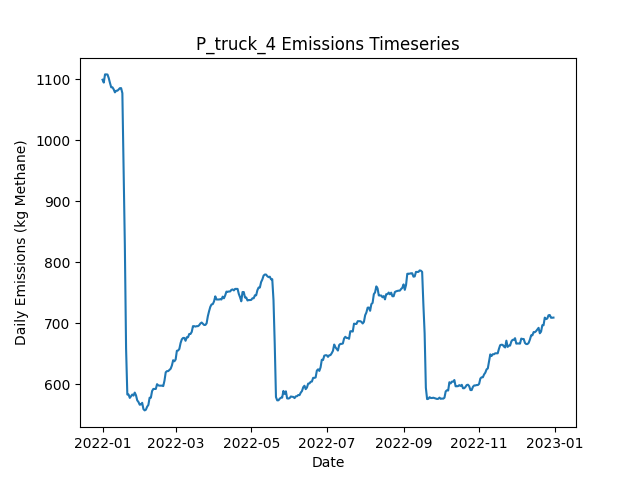

The table this chart was drawn from, first rows:
Date, Daily Emissions (Kg Methane), Daily Mitigable Emissions (Kg Methane), Daily Non-Mitigable Emissions (Kg Methan…, Daily Cost ($), Active Leaks, New Leaks, Leaks Repaired, Leaks Naturally Repaired, Leaks Tagged, Daily Repair Cost ($), Daily Natural Repair Cost ($), truck Deployment Cost ($), truck Sites flagged for Follow-Up, truck Leaks tagged for repair, truck Sites Visited, truck Travel Time (Minutes), truck Survey Time (Minutes), OGI_FU Deployment Cost ($), OGI_FU Sites flagged for Follow-Up, OGI_FU Leaks tagged for repair, OGI_FU Sites Visited, OGI_FU Travel Time (Minutes), OGI_FU Survey Time (Minutes)
2022-01-01, 1099, 791.2, 308.1, 400, 397, 401, 0, 3, 0.00000, 0.00000, 600, 400, 0, , 10, 180, 270, 0.00000, , 0, 0, 0, 0
2022-01-02, 1095, 788.6, 306.2, 400, 395, 0, 0, 1, 0.00000, 0.00000, 200, 400, 0, , 1, 20, 30, 0.00000, , 0, 0, 0, 0
2022-01-03, 1108, 793.7, 314.4, 1000, 397, 3, 0, 1, 48, 0.00000, 200, 0.00000, 9, , 0, 0, 0, 1000, , 48, 3, 120, 360
2022-01-04, 1108, 793.7, 314.4, 1000, 397, 0, 0, 0, 45, 0.00000, 0.00000, 0.00000, 1, , 0, 0, 0, 1000, , 45, 3, 120, 360
2022-01-05, 1108, 793.5, 314.4, 1000, 396, 0, 0, 1, 52, 0.00000, 200, 0.00000, 0, , 0, 0, 0, 1000, , 52, 3, 120, 360
2022-01-06, 1102, 787.7, 314.4, 500, 395, 1, 0, 2, 19, 0.00000, 400, 0.00000, 0, , 0, 0, 0, 500, , 19, 1, 30, 120
2022-01-07, 1094, 790.1, 304, 0.00000, 394, 2, 0, 1, 0.00000, 0.00000, 200, 0.00000, 0, , 0, 0, 0, 0.00000, , 0, 0, 0, 0
2022-01-08, 1087, 783, 304, 0.00000, 392, 0, 0, 2, 0.00000, 0.00000, 400, 0.00000, 0, , 0, 0, 0, 0.00000, , 0, 0, 0, 0
2022-01-09, 1087, 783, 304, 0.00000, 392, 1, 0, 1, 0.00000, 0.00000, 200, 0.00000, 0, , 0, 0, 0, 0.00000, , 0, 0, 0, 0
2022-01-10, 1084, 779.6, 304, 0.00000, 392, 1, 0, 1, 0.00000, 0.00000, 200, 0.00000, 0, , 0, 0, 0, 0.00000, , 0, 0, 0, 0
2022-01-11, 1079, 776.7, 302, 0.00000, 389, 0, 0, 2, 0.00000, 0.00000, 400, 0.00000, 0, , 0, 0, 0, 0.00000, , 0, 0, 0, 0
2022-01-12, 1081, 779.4, 302, 0.00000, 390, 1, 0, 0, 0.00000, 0.00000, 0.00000, 0.00000, 0, , 0, 0, 0, 0.00000, , 0, 0, 0, 0
2022-01-13, 1081, 779.4, 302, 0.00000, 390, 0, 0, 0, 0.00000, 0.00000, 0.00000, 0.00000, 0, , 0, 0, 0, 0.00000, , 0, 0, 0, 0
2022-01-14, 1083, 779.4, 304, 0.00000, 391, 1, 0, 0, 0.00000, 0.00000, 0.00000, 0.00000, 0, , 0, 0, 0, 0.00000, , 0, 0, 0, 0
2022-01-15, 1086, 782.1, 303.5, 0.00000, 391, 1, 0, 0, 0.00000, 0.00000, 0.00000, 0.00000, 0, , 0, 0, 0, 0.00000, , 0, 0, 0, 0
2022-01-16, 1086, 782.1, 303.5, 0.00000, 391, 0, 0, 0, 0.00000, 0.00000, 0.00000, 0.00000, 0, , 0, 0, 0, 0.00000, , 0, 0, 0, 0
2022-01-17, 1077, 773.8, 303.5, 0.00000, 390, 0, 0, 1, 0.00000, 0.00000, 200, 0.00000, 0, , 0, 0, 0, 0.00000, , 0, 0, 0, 0
2022-01-18, 952.9, 649.3, 303.5, 9800, 342, 1, 49, 0, 0.00000, 9800, 0.00000, 0.00000, 0, , 0, 0, 0, 0.00000, , 0, 0, 0, 0
2022-01-19, 828.4, 524.7, 303.7, 8000, 303, 1, 40, 0, 0.00000, 8000, 0.00000, 0.00000, 0, , 0, 0, 0, 0.00000, , 0, 0, 0, 0
2022-01-20, 658.6, 354.8, 303.7, 9200, 257, 0, 46, 0, 0.00000, 9200, 0.00000, 0.00000, 0, , 0, 0, 0, 0.00000, , 0, 0, 0, 0
2022-01-21, 583.5, 279.8, 303.7, 3400, 242, 2, 17, 0, 0.00000, 3400, 0.00000, 0.00000, 0, , 0, 0, 0, 0.00000, , 0, 0, 0, 0
2022-01-22, 583.5, 279.8, 303.7, 0.00000, 242, 0, 0, 0, 0.00000, 0.00000, 0.00000, 0.00000, 0, , 0, 0, 0, 0.00000, , 0, 0, 0, 0
2022-01-23, 577.9, 282.4, 295.5, 0.00000, 242, 1, 0, 0, 0.00000, 0.00000, 0.00000, 0.00000, 0, , 0, 0, 0, 0.00000, , 0, 0, 0, 0
2022-01-24, 580.6, 282.4, 298.1, 0.00000, 244, 2, 0, 0, 0.00000, 0.00000, 0.00000, 0.00000, 0, , 0, 0, 0, 0.00000, , 0, 0, 0, 0
2022-01-25, 583.5, 285.3, 298.1, 0.00000, 245, 2, 0, 1, 0.00000, 0.00000, 200, 0.00000, 0, , 0, 0, 0, 0.00000, , 0, 0, 0, 0
2022-01-26, 581.7, 285.6, 296.1, 0.00000, 245, 1, 0, 0, 0.00000, 0.00000, 0.00000, 0.00000, 0, , 0, 0, 0, 0.00000, , 0, 0, 0, 0
2022-01-27, 586.6, 290.3, 296.4, 0.00000, 248, 3, 0, 0, 0.00000, 0.00000, 0.00000, 0.00000, 0, , 0, 0, 0, 0.00000, , 0, 0, 0, 0
2022-01-28, 582.2, 285.8, 296.4, 0.00000, 247, 0, 0, 1, 0.00000, 0.00000, 200, 0.00000, 0, , 0, 0, 0, 0.00000, , 0, 0, 0, 0
2022-01-29, 573.9, 277.5, 296.4, 0.00000, 246, 0, 0, 1, 0.00000, 0.00000, 200, 0.00000, 0, , 0, 0, 0, 0.00000, , 0, 0, 0, 0
2022-01-30, 571.2, 274.8, 296.4, 0.00000, 245, 0, 0, 1, 0.00000, 0.00000, 200, 0.00000, 0, , 0, 0, 0, 0.00000, , 0, 0, 0, 0
2022-01-31, 566.7, 270.4, 296.4, 0.00000, 244, 0, 0, 1, 0.00000, 0.00000, 200, 0.00000, 0, , 0, 0, 0, 0.00000, , 0, 0, 0, 0
2022-02-01, 567.2, 270.4, 296.8, 0.00000, 245, 1, 0, 0, 0.00000, 0.00000, 0.00000, 0.00000, 0, , 0, 0, 0, 0.00000, , 0, 0, 0, 0
2022-02-02, 569.9, 273.1, 296.8, 0.00000, 246, 1, 0, 0, 0.00000, 0.00000, 0.00000, 0.00000, 0, , 0, 0, 0, 0.00000, , 0, 0, 0, 0
2022-02-03, 559.6, 273.1, 286.6, 0.00000, 244, 0, 0, 0, 0.00000, 0.00000, 0.00000, 0.00000, 0, , 0, 0, 0, 0.00000, , 0, 0, 0, 0
2022-02-04, 557.4, 272.8, 284.6, 0.00000, 242, 0, 0, 1, 0.00000, 0.00000, 200, 0.00000, 0, , 0, 0, 0, 0.00000, , 0, 0, 0, 0
2022-02-05, 558.6, 276, 282.6, 0.00000, 244, 3, 0, 0, 0.00000, 0.00000, 0.00000, 0.00000, 0, , 0, 0, 0, 0.00000, , 0, 0, 0, 0
2022-02-06, 563.5, 281.3, 282.2, 0.00000, 245, 2, 0, 0, 0.00000, 0.00000, 0.00000, 0.00000, 0, , 0, 0, 0, 0.00000, , 0, 0, 0, 0
2022-02-07, 566.4, 284.2, 282.2, 0.00000, 247, 2, 0, 0, 0.00000, 0.00000, 0.00000, 0.00000, 0, , 0, 0, 0, 0.00000, , 0, 0, 0, 0
2022-02-08, 578.2, 296.1, 282.2, 0.00000, 248, 2, 0, 1, 0.00000, 0.00000, 200, 0.00000, 0, , 0, 0, 0, 0.00000, , 0, 0, 0, 0
2022-02-09, 578.2, 296.1, 282.2, 0.00000, 248, 0, 0, 0, 0.00000, 0.00000, 0.00000, 0.00000, 0, , 0, 0, 0, 0.00000, , 0, 0, 0, 0
2022-02-10, 589.2, 298.8, 290.4, 0.00000, 250, 3, 0, 1, 0.00000, 0.00000, 200, 0.00000, 0, , 0, 0, 0, 0.00000, , 0, 0, 0, 0
2022-02-11, 592.6, 304.1, 288.5, 0.00000, 251, 2, 0, 0, 0.00000, 0.00000, 0.00000, 0.00000, 0, , 0, 0, 0, 0.00000, , 0, 0, 0, 0
2022-02-12, 592.6, 304.1, 288.5, 0.00000, 251, 0, 0, 0, 0.00000, 0.00000, 0.00000, 0.00000, 0, , 0, 0, 0, 0.00000, , 0, 0, 0, 0
2022-02-13, 592.6, 304.1, 288.5, 0.00000, 251, 0, 0, 0, 0.00000, 0.00000, 0.00000, 0.00000, 0, , 0, 0, 0, 0.00000, , 0, 0, 0, 0
2022-02-14, 600.4, 312.4, 288, 0.00000, 251, 1, 0, 0, 0.00000, 0.00000, 0.00000, 0.00000, 0, , 0, 0, 0, 0.00000, , 0, 0, 0, 0
2022-02-15, 598.4, 312.4, 286.1, 0.00000, 250, 0, 0, 0, 0.00000, 0.00000, 0.00000, 0.00000, 0, , 0, 0, 0, 0.00000, , 0, 0, 0, 0
2022-02-16, 598, 312.6, 285.4, 0.00000, 250, 1, 0, 0, 0.00000, 0.00000, 0.00000, 0.00000, 0, , 0, 0, 0, 0.00000, , 0, 0, 0, 0
2022-02-17, 598, 312.6, 285.4, 0.00000, 250, 0, 0, 0, 0.00000, 0.00000, 0.00000, 0.00000, 0, , 0, 0, 0, 0.00000, , 0, 0, 0, 0
2022-02-18, 598, 312.6, 285.4, 0.00000, 250, 0, 0, 0, 0.00000, 0.00000, 0.00000, 0.00000, 0, , 0, 0, 0, 0.00000, , 0, 0, 0, 0
2022-02-19, 597.3, 309.9, 287.4, 0.00000, 250, 1, 0, 1, 0.00000, 0.00000, 200, 0.00000, 0, , 0, 0, 0, 0.00000, , 0, 0, 0, 0
2022-02-20, 606.2, 309.9, 296.3, 0.00000, 251, 1, 0, 0, 0.00000, 0.00000, 0.00000, 0.00000, 0, , 0, 0, 0, 0.00000, , 0, 0, 0, 0
2022-02-21, 619.8, 315.3, 304.6, 0.00000, 254, 3, 0, 0, 0.00000, 0.00000, 0.00000, 0.00000, 0, , 0, 0, 0, 0.00000, , 0, 0, 0, 0
2022-02-22, 621.8, 315.3, 306.5, 0.00000, 255, 1, 0, 0, 0.00000, 0.00000, 0.00000, 0.00000, 0, , 0, 0, 0, 0.00000, , 0, 0, 0, 0
2022-02-23, 621.8, 315.3, 306.5, 0.00000, 255, 0, 0, 0, 0.00000, 0.00000, 0.00000, 0.00000, 0, , 0, 0, 0, 0.00000, , 0, 0, 0, 0
2022-02-24, 623.8, 315.3, 308.5, 0.00000, 256, 1, 0, 0, 0.00000, 0.00000, 0.00000, 0.00000, 0, , 0, 0, 0, 0.00000, , 0, 0, 0, 0
2022-02-25, 625.8, 315.3, 310.5, 0.00000, 257, 1, 0, 0, 0.00000, 0.00000, 0.00000, 0.00000, 0, , 0, 0, 0, 0.00000, , 0, 0, 0, 0
2022-02-26, 631.1, 320.6, 310.5, 0.00000, 259, 2, 0, 0, 0.00000, 0.00000, 0.00000, 0.00000, 0, , 0, 0, 0, 0.00000, , 0, 0, 0, 0
2022-02-27, 639.7, 322.2, 317.4, 0.00000, 260, 2, 0, 0, 0.00000, 0.00000, 0.00000, 0.00000, 0, , 0, 0, 0, 0.00000, , 0, 0, 0, 0
2022-02-28, 637.9, 322.4, 315.5, 0.00000, 260, 1, 0, 0, 0.00000, 0.00000, 0.00000, 0.00000, 0, , 0, 0, 0, 0.00000, , 0, 0, 0, 0
2022-03-01, 640.8, 325.3, 315.5, 0.00000, 262, 2, 0, 0, 0.00000, 0.00000, 0.00000, 0.00000, 0, , 0, 0, 0, 0.00000, , 0, 0, 0, 0
... 305 more rows
